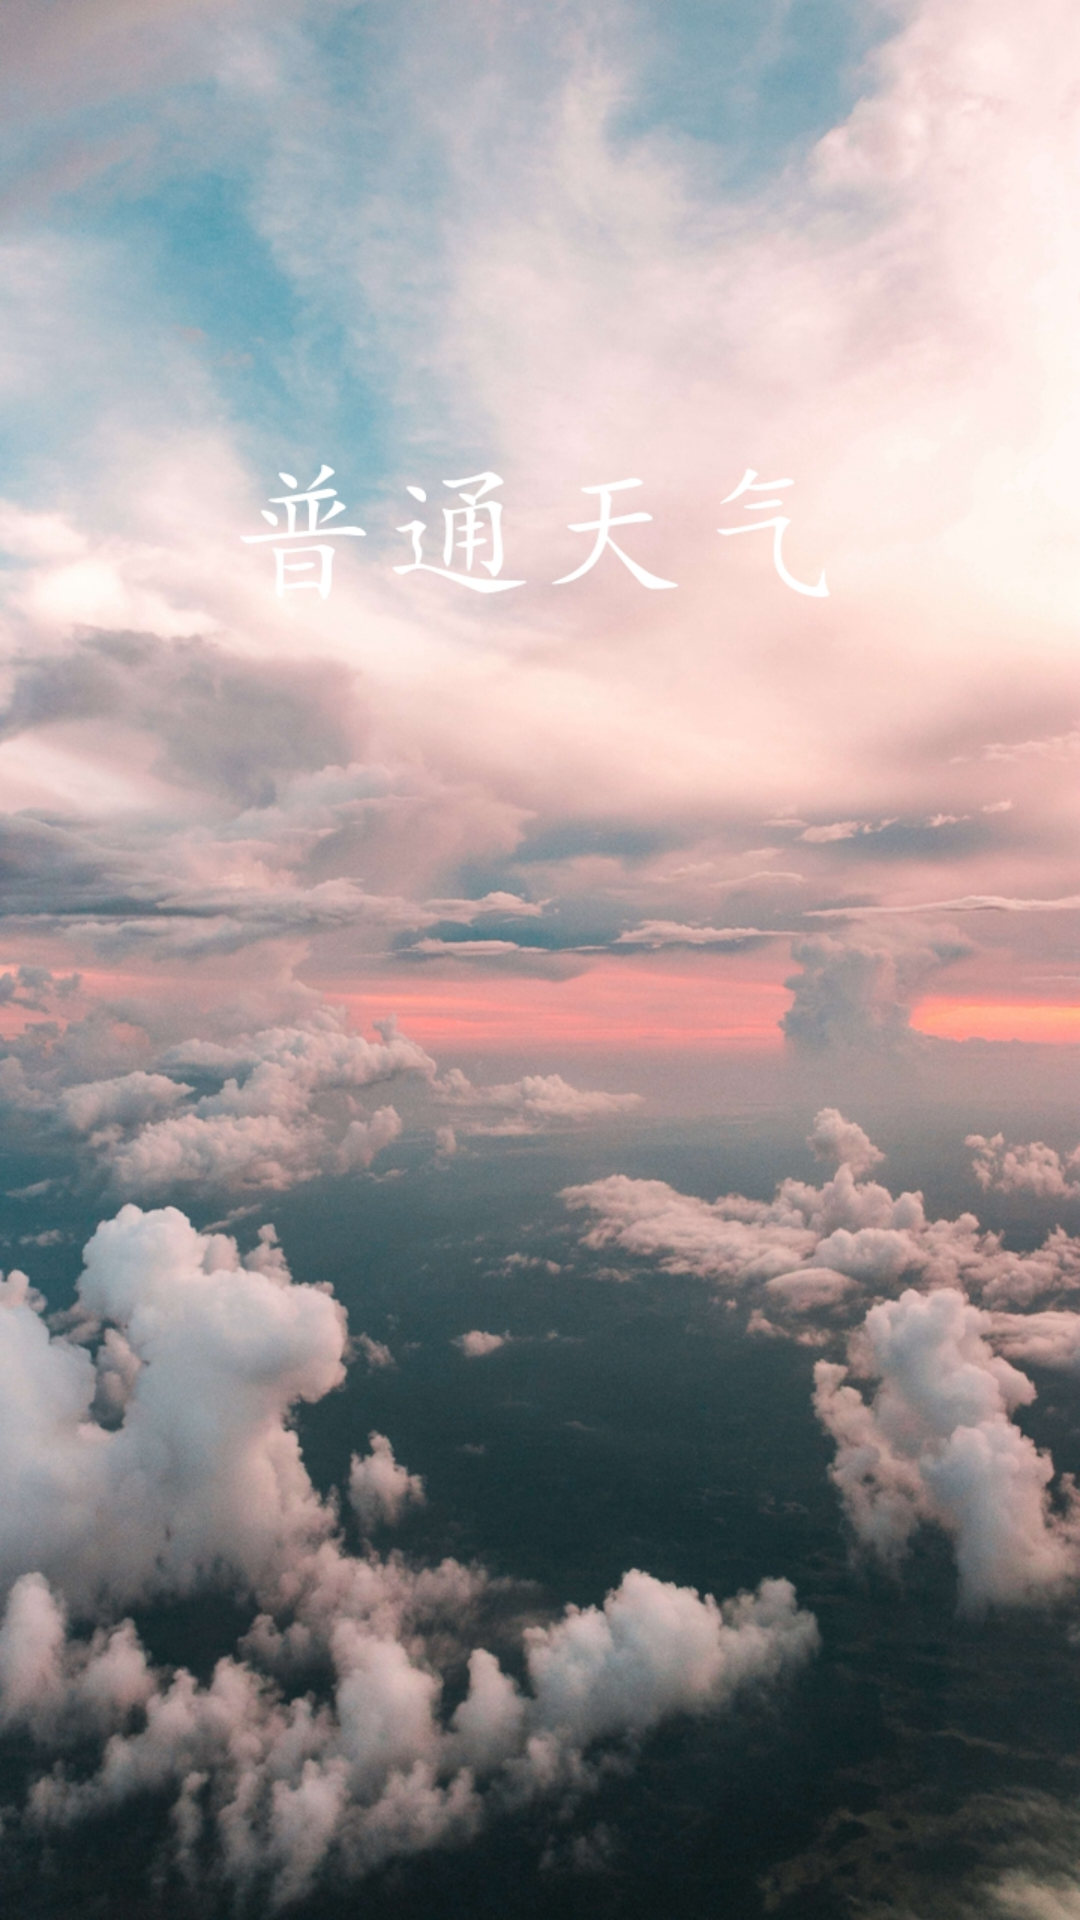

Produce the Android XML layout that renders to this screen, including the resource entries it uses.
<!-- AndroidManifest.xml: application theme AppTheme -->
<!-- res/layout/activity_splash.xml -->
<?xml version="1.0" encoding="utf-8"?>
<RelativeLayout xmlns:android="http://schemas.android.com/apk/res/android"
    xmlns:app="http://schemas.android.com/apk/res-auto"
    xmlns:tools="http://schemas.android.com/tools"
    android:layout_width="match_parent"
    android:layout_height="match_parent"
    tools:context=".ui.SplashActivity">

    <ImageView
        android:id="@+id/splash_iv"
        android:layout_width="match_parent"
        android:layout_height="match_parent"
        android:scaleType="fitXY"
        android:src="@drawable/ic_splash"/>

</RelativeLayout>
<!-- resources referenced by this layout -->
<resources>
  <!-- drawable ic_splash: jpg bitmap (drawable-hdpi, 570178 bytes) -->
  <style name="AppTheme" parent="Theme.AppCompat.Light.NoActionBar">
          
          <item name="colorPrimary">@color/colorPrimary</item>
          <item name="colorPrimaryDark">@color/colorPrimaryDark</item>
          <item name="colorAccent">@color/colorAccent</item>
      </style>
  <color name="colorPrimary">#23BAD1</color>
  <color name="colorPrimaryDark">#23BAD1</color>
  <color name="colorAccent">#D0D0D0</color>
</resources>
